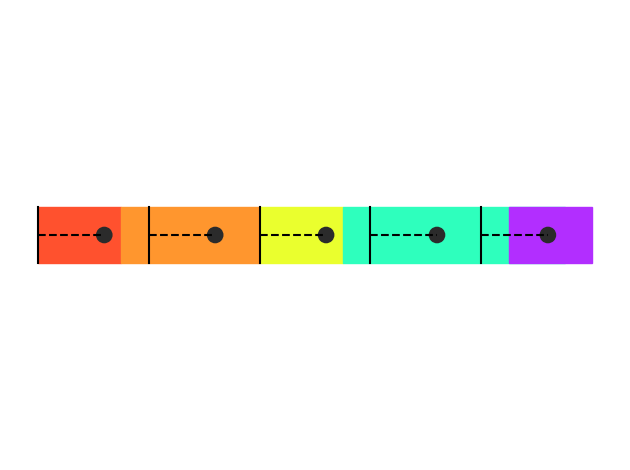

Here is the Python script that generated this plot:
import matplotlib.pyplot as plt
from matplotlib.patches import Ellipse
import matplotlib.patches as patches
import matplotlib.transforms as transforms
import numpy as np
import scipy.stats


def add_circle(ax, pos, radius, facecolor, edgecolor):
    c = plt.Circle(pos, radius, facecolor=facecolor, alpha=1, edgecolor=edgecolor)
    ax.add_artist(c)


def add_rectangle(ax, x, y, dx, dy, color):
    rect = patches.Rectangle((x, y), dx, dy, linewidth=1, edgecolor=color, facecolor=color)
    ax.add_patch(rect)

def draw_vertical_line(ax, x, y, dy):
    ax.plot([x, x], [y, y+dy], linestyle="-", color="black")

def draw_horizontal_line(ax, x, y, dx, color="black"):
    ax.plot([x, x+dx], [y, y], linestyle="--", color=color)


def multinomial():
    fig, ax = plt.subplots()

    cmap = plt.get_cmap('Set3')

    add_rectangle(ax, 0, 0, 1.5, 1, "#ff512e")
    add_rectangle(ax, 1.5, 0, 2.5, 1, "#ff962e")
    add_rectangle(ax, 4, 0, 1.5, 1, "#eaff2e")
    add_rectangle(ax, 5.5, 0, 4, 1, "#2effbd")
    add_rectangle(ax, 8.5, 0, 1.5, 1, "#b22eff")

    # draw_vertical_line(ax, 2, 0, 1)
    # draw_vertical_line(ax, 4, 0, 1)
    # draw_vertical_line(ax, 6, 0, 1)
    # draw_vertical_line(ax, 8, 0, 1)

    add_circle(ax, [2.2, 0.5], 0.15, "#2b2b2b", "none")
    add_circle(ax, [3.5, 0.5], 0.15, "#2b2b2b", "none")
    add_circle(ax, [6.5, 0.5], 0.15, "#2b2b2b", "none")
    add_circle(ax, [7, 0.5], 0.15, "#2b2b2b", "none")
    add_circle(ax, [8, 0.5], 0.15, "#2b2b2b", "none")


    ax.spines["right"].set_visible(False)
    ax.spines["top"].set_visible(False)

    ax.axis("equal")
    ax.axis('off')

    fig.tight_layout()
    plt.show()


def stratified():
    fig, ax = plt.subplots()

    cmap = plt.get_cmap('Set3')

    add_rectangle(ax, 0, 0, 1.5, 1, "#ff512e")
    add_rectangle(ax, 1.5, 0, 2.5, 1, "#ff962e")
    add_rectangle(ax, 4, 0, 1.5, 1, "#eaff2e")
    add_rectangle(ax, 5.5, 0, 4, 1, "#2effbd")
    add_rectangle(ax, 8.5, 0, 1.5, 1, "#b22eff")

    draw_vertical_line(ax, 0, 0, 1)
    draw_vertical_line(ax, 2, 0, 1)
    draw_vertical_line(ax, 4, 0, 1)
    draw_vertical_line(ax, 6, 0, 1)
    draw_vertical_line(ax, 8, 0, 1)

    add_circle(ax, [0.7, 0.5], 0.15, "#2b2b2b", "none")
    add_circle(ax, [2.5, 0.5], 0.15, "#2b2b2b", "none")
    add_circle(ax, [5.7, 0.5], 0.15, "#2b2b2b", "none")
    add_circle(ax, [7.2, 0.5], 0.15, "#2b2b2b", "none")
    add_circle(ax, [8.9, 0.5], 0.15, "#2b2b2b", "none")

    draw_horizontal_line(ax, 0, 0.5, 0.7)
    draw_horizontal_line(ax, 2, 0.5, 0.5)
    draw_horizontal_line(ax, 4, 0.5, 1.7)
    draw_horizontal_line(ax, 6, 0.5, 1.2)
    draw_horizontal_line(ax, 8, 0.5, 0.9)

    ax.spines["right"].set_visible(False)
    ax.spines["top"].set_visible(False)

    ax.axis("equal")
    ax.axis('off')

    fig.tight_layout()
    plt.show()


def systematic():
    fig, ax = plt.subplots()

    cmap = plt.get_cmap('Set3')

    add_rectangle(ax, 0, 0, 1.5, 1, "#ff512e")
    add_rectangle(ax, 1.5, 0, 2.5, 1, "#ff962e")
    add_rectangle(ax, 4, 0, 1.5, 1, "#eaff2e")
    add_rectangle(ax, 5.5, 0, 4, 1, "#2effbd")
    add_rectangle(ax, 8.5, 0, 1.5, 1, "#b22eff")

    draw_vertical_line(ax, 0, 0, 1)
    draw_vertical_line(ax, 2, 0, 1)
    draw_vertical_line(ax, 4, 0, 1)
    draw_vertical_line(ax, 6, 0, 1)
    draw_vertical_line(ax, 8, 0, 1)

    add_circle(ax, [1.2, 0.5], 0.15, "#2b2b2b", "none")
    add_circle(ax, [3.2, 0.5], 0.15, "#2b2b2b", "none")
    add_circle(ax, [5.2, 0.5], 0.15, "#2b2b2b", "none")
    add_circle(ax, [7.2, 0.5], 0.15, "#2b2b2b", "none")
    add_circle(ax, [9.2, 0.5], 0.15, "#2b2b2b", "none")

    draw_horizontal_line(ax, 0, 0.5, 1.2)
    draw_horizontal_line(ax, 2, 0.5, 1.2)
    draw_horizontal_line(ax, 4, 0.5, 1.2)
    draw_horizontal_line(ax, 6, 0.5, 1.2)
    draw_horizontal_line(ax, 8, 0.5, 1.2)

    ax.spines["right"].set_visible(False)
    ax.spines["top"].set_visible(False)

    ax.axis("equal")
    ax.axis('off')

    fig.tight_layout()
    plt.show()



# multinomial()
# stratified()
systematic()


